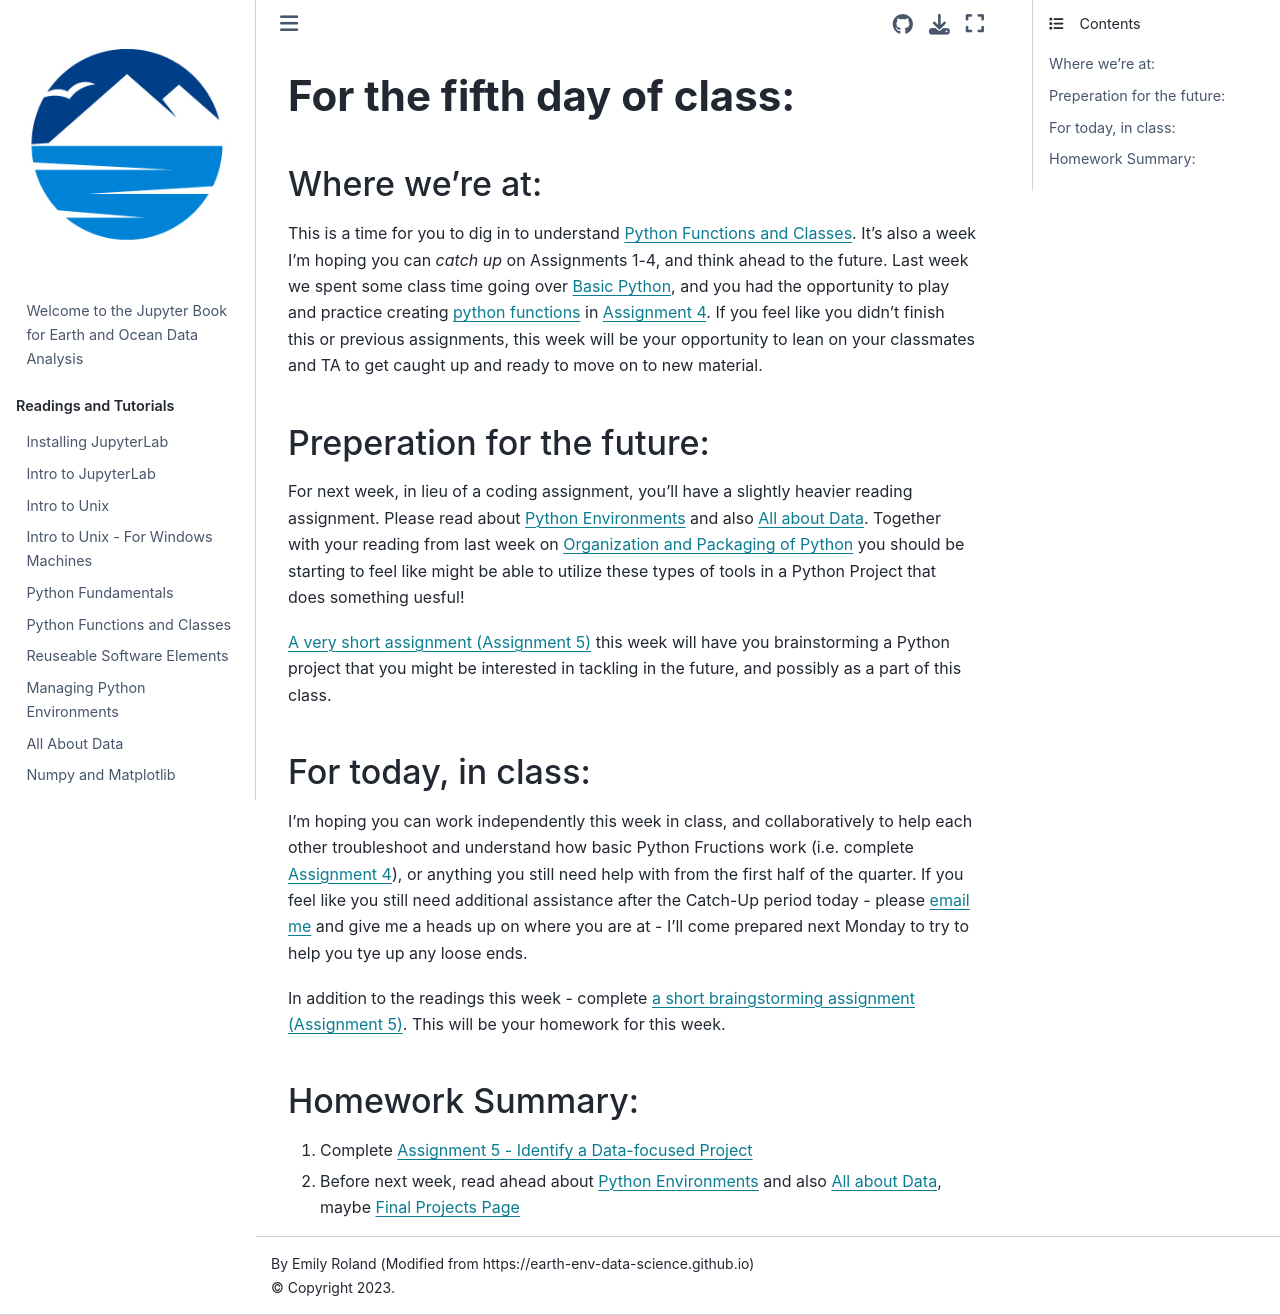

repository: eoda-macs401/earth_ocean_data_analysis · page: Pages/fifth_day.html · generator: jekyll


# **For the fifth day of class:**

#### Where we're at:

This is a time for you to dig in to understand [Python Functions and Classes](../Notebooks/functions_classes). It's also a week I'm hoping you can *catch up* on Assignments 1-4, and think ahead to the future. Last week we spent some class time going over [Basic Python](../Notebooks/python_fundamentals), and you had the opportunity to play and practice creating [python functions](../Notebooks/functions_classes) in [Assignment 4](../Assignments/python_functions). If you feel like you didn't finish this or previous assignments, this week will be your opportunity to lean on your classmates and TA to get caught up and ready to move on to new material. 


#### Preperation for the future:

For next week, in lieu of a coding assignment, you'll have a slightly heavier reading assignment.  Please read about  [Python Environments](../Pages/python_environments) and also [All about Data](../Notebooks/data). Together with your reading from last week on [Organization and Packaging of Python](../Notebooks/organization_and_packaging) you should be starting to feel like might be able to utilize these types of tools in a Python Project that does something uesful!  

[A very short assignment (Assignment 5)](../Assignments/project_brainstorm) this week will have you brainstorming a Python project that you might be interested in tackling in the future, and possibly as a part of this class.

### For today, in class: 

I'm hoping you can work independently this week in class, and collaboratively to help each other troubleshoot and understand how basic Python Fructions work (i.e. complete [Assignment 4](../Assignments/python_functions)), or anything you still need help with from the first half of the quarter. If you feel like you still need additional assistance after the Catch-Up period today - please [email me](emily.roland@wwu.edu) and give me a heads up on where you are at - I'll come prepared next Monday to try to help you tye up any loose ends.

In addition to the readings this week - complete [a short braingstorming assignment (Assignment 5)](../Assignments/project_brainstorm). This will be your homework for this week.

### Homework Summary:


1. Complete [Assignment 5 - Identify a Data-focused Project](../Assignments/project_brainstorm)
2. Before next week, read ahead about [Python Environments](../Pages/python_environments) and also [All about Data](../Notebooks/data), maybe [Final Projects Page](../Pages/projects)
